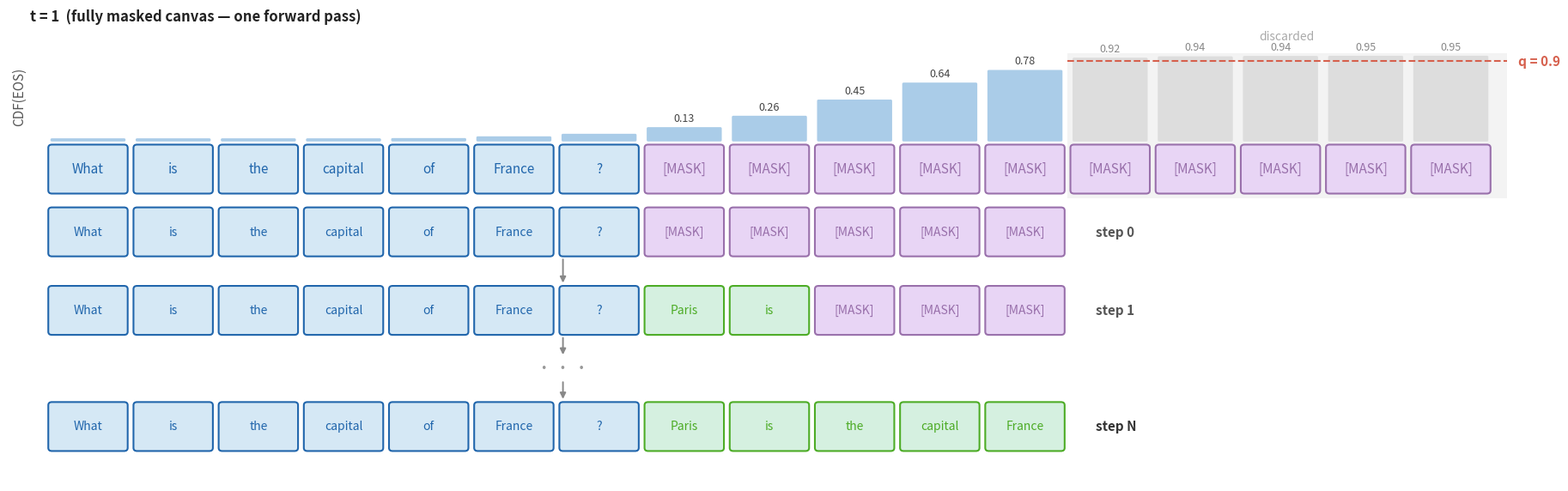

The script that saved this image:
#!/usr/bin/env python3
"""SmartCrop method diagram.

Usage:
    python scripts/plot_method.py --out figures/method.pdf
"""

import argparse
from pathlib import Path

import matplotlib
matplotlib.use("Agg")
import matplotlib.pyplot as plt
import matplotlib.patches as mpatches
import numpy as np

# ── Palette ────────────────────────────────────────────────────────────────────
BG        = "#FFFFFF"
PROMPT_FC = "#D5E8F5"
PROMPT_EC = "#2166AC"
MASK_FC   = "#E8D5F5"
MASK_EC   = "#9970AB"
CROP_EC   = "#D6604D"
GREEN     = "#4DAC26"
THRESHOLD = "#D6604D"

# ── Data ───────────────────────────────────────────────────────────────────────
PROMPT_TOKENS = ["What", "is", "the", "capital", "of", "France", "?"]
N_PROMPT      = len(PROMPT_TOKENS)
N_MASK        = 10
N_TOTAL       = N_PROMPT + N_MASK

_P_EOS_RAW = np.array([
    0.00, 0.00, 0.00, 0.00, 0.01, 0.02, 0.03,        # prompt (7)
    0.08, 0.15, 0.25, 0.35, 0.40, 0.65, 0.20, 0.08, 0.03, 0.01,  # mask (10)
])
CDF = 1.0 - np.cumprod(1.0 - _P_EOS_RAW)
THRESHOLD_Q = 0.90

# First position where CDF >= q is the first token we DON'T need — canvas ends before it
CROP_IDX    = int(np.argmax(CDF >= THRESHOLD_Q))   # = 12; canvas = [0, CROP_IDX)
N_CROP_MASK = CROP_IDX - N_PROMPT                  # = 5 mask tokens in canvas
BLOCK_SIZE  = 2
REVEALED    = ["Paris", "is", "the", "capital", "France"]


# ── Drawing helpers ────────────────────────────────────────────────────────────
def token_box(ax, col, row_y, label, fc, ec, step, tok_w=1.0, tok_h=0.68, fontsize=11):
    x = col * step
    ax.add_patch(mpatches.FancyBboxPatch(
        (x, row_y), tok_w, tok_h,
        boxstyle="round,pad=0.05",
        fc=fc, ec=ec, lw=1.5, zorder=3,
    ))
    ax.text(x + tok_w / 2, row_y + tok_h / 2, label,
            ha="center", va="center", fontsize=fontsize, zorder=4,
            color=ec if label != "[MASK]" else MASK_EC)


def draw_denoising_row(ax, row_y, n_revealed_blocks, step, tok_w, tok_h):
    for i in range(CROP_IDX):  # canvas = [0, CROP_IDX)
        col_x = i * step
        if i < N_PROMPT:
            fc, ec, lbl = PROMPT_FC, PROMPT_EC, PROMPT_TOKENS[i]
        else:
            mask_i  = i - N_PROMPT
            block_i = mask_i // BLOCK_SIZE
            if block_i < n_revealed_blocks:
                lbl    = REVEALED[mask_i] if mask_i < len(REVEALED) else "..."
                fc, ec = "#D5F0E0", GREEN
            else:
                lbl, fc, ec = "[MASK]", MASK_FC, MASK_EC
        ax.add_patch(mpatches.FancyBboxPatch(
            (col_x, row_y), tok_w, tok_h,
            boxstyle="round,pad=0.05",
            fc=fc, ec=ec, lw=1.5, zorder=3,
        ))
        ax.text(col_x + tok_w / 2, row_y + tok_h / 2, lbl,
                ha="center", va="center", fontsize=10, zorder=4, color=ec)


def main():
    parser = argparse.ArgumentParser()
    parser.add_argument("--out", type=Path, default=Path("figures/method.pdf"))
    args = parser.parse_args()
    args.out.parent.mkdir(parents=True, exist_ok=True)

    TOK_W = 1.0
    GAP   = 0.18
    STEP  = TOK_W + GAP
    TOK_H = 0.68

    # denoising row positions
    row0_y = 2.0
    row1_y = 0.75
    rowN_y = -1.10

    ylim_top    = 5.8
    ylim_bottom = rowN_y - 0.55
    y_range     = ylim_top - ylim_bottom

    total_w = N_TOTAL * STEP
    fig_w   = total_w + 3.0
    fig_h   = y_range * 0.95

    fig, ax = plt.subplots(figsize=(fig_w, fig_h))
    fig.patch.set_facecolor(BG)
    ax.set_facecolor(BG)
    ax.set_xlim(-0.6, total_w + 0.6)
    ax.set_ylim(ylim_bottom, ylim_top)
    ax.axis("off")

    # ══════════════════════════════════════════════════════════════════════════
    # ROW 1 — t=1 probe: tokens + CDF(EOS) bars
    # ══════════════════════════════════════════════════════════════════════════
    ax.text(-0.3, 5.65, "t = 1  (fully masked canvas — one forward pass)",
            fontsize=12, fontweight="bold", va="bottom", color="#222222")

    BAR_BASE  = 3.8
    BAR_MAX_H = 1.4
    TOK_ROW   = 3.0

    # shaded region for discarded tokens — starts at CROP_IDX (inclusive)
    excl_x = CROP_IDX * STEP
    ax.add_patch(mpatches.FancyBboxPatch(
        (excl_x - GAP / 2, TOK_ROW - 0.12), total_w - excl_x + GAP / 2 + 0.1, BAR_MAX_H + 0.9,
        boxstyle="square,pad=0.0", fc="#F0F0F0", ec="none", zorder=1, alpha=0.8,
    ))
    ax.text((excl_x + total_w) / 2, BAR_BASE + BAR_MAX_H + 0.15,
            "discarded", ha="center", va="bottom", fontsize=10, color="#AAAAAA")

    for i in range(N_TOTAL):
        x_left   = i * STEP
        x_center = x_left + TOK_W / 2

        bar_h  = CDF[i] * BAR_MAX_H
        if i >= CROP_IDX:
            fc_bar = "#DDDDDD"
        else:
            fc_bar = "#AACCE8"
        ax.add_patch(mpatches.FancyBboxPatch(
            (x_left, BAR_BASE), TOK_W, max(bar_h, 0.01),
            boxstyle="round,pad=0.02", fc=fc_bar, ec="none", zorder=2,
        ))
        if CDF[i] >= 0.10:
            ax.text(x_center, BAR_BASE + bar_h + 0.07,
                    f"{CDF[i]:.2f}", ha="center", va="bottom",
                    fontsize=9, color="#888888" if i >= CROP_IDX else "#444444")
        if i < N_PROMPT:
            token_box(ax, i, TOK_ROW, PROMPT_TOKENS[i], PROMPT_FC, PROMPT_EC, STEP)
        else:
            token_box(ax, i, TOK_ROW, "[MASK]", MASK_FC, MASK_EC, STEP)

    # q threshold — dashed line only in the discarded region
    thresh_y = BAR_BASE + THRESHOLD_Q * BAR_MAX_H
    excl_start_x = CROP_IDX * STEP
    ax.plot([excl_start_x - GAP / 2, total_w + 0.1], [thresh_y, thresh_y],
            color=THRESHOLD, lw=1.5, ls="--", zorder=5)
    ax.text(total_w + 0.25, thresh_y, f"q = {THRESHOLD_Q}",
            ha="left", va="center", fontsize=11, color=THRESHOLD, fontweight="bold")

    ax.text(-0.45, BAR_BASE + BAR_MAX_H / 2, "CDF(EOS)",
            ha="center", va="center", fontsize=11, rotation=90, color="#555555")

    # ══════════════════════════════════════════════════════════════════════════
    # ROW 2 — block denoising: step 0 / step 1 / ... / step N
    # ══════════════════════════════════════════════════════════════════════════


    label_x  = CROP_IDX * STEP + 0.30
    center_x = CROP_IDX * STEP / 2
    arrow_kw = dict(arrowstyle="-|>", color="#888888", lw=1.4)

    # step 0: all masked
    draw_denoising_row(ax, row0_y, n_revealed_blocks=0, step=STEP, tok_w=TOK_W, tok_h=TOK_H)
    ax.text(label_x, row0_y + TOK_H / 2, "step 0",
            va="center", fontsize=11, fontweight="bold", color="#555555")

    # arrow row 0 → row 1
    ax.annotate("", xy=(center_x, row1_y + TOK_H + 0.06),
                xytext=(center_x, row0_y - 0.06), arrowprops=arrow_kw)

    # step 1: block 0 revealed
    draw_denoising_row(ax, row1_y, n_revealed_blocks=1, step=STEP, tok_w=TOK_W, tok_h=TOK_H)
    ax.text(label_x, row1_y + TOK_H / 2, "step 1",
            va="center", fontsize=11, fontweight="bold", color="#555555")

    # two arrows + dots between step 1 and step N
    dots_y = (row1_y + rowN_y + TOK_H) / 2
    ax.annotate("", xy=(center_x, dots_y + 0.18),
                xytext=(center_x, row1_y - 0.06), arrowprops=arrow_kw)
    ax.text(center_x, dots_y, "· · ·",
            ha="center", va="center", fontsize=20, color="#999999", zorder=4)
    ax.annotate("", xy=(center_x, rowN_y + TOK_H + 0.06),
                xytext=(center_x, dots_y - 0.18), arrowprops=arrow_kw)

    # step N: all revealed
    draw_denoising_row(ax, rowN_y, n_revealed_blocks=N_CROP_MASK, step=STEP, tok_w=TOK_W, tok_h=TOK_H)
    ax.text(label_x, rowN_y + TOK_H / 2, "step N",
            va="center", fontsize=11, fontweight="bold", color="#333333")

    fig.savefig(args.out, bbox_inches="tight", facecolor=BG, dpi=150)
    png = args.out.with_suffix(".png")
    fig.savefig(png, bbox_inches="tight", facecolor=BG, dpi=150)
    print(f"Saved: {args.out}  {png}")


if __name__ == "__main__":
    main()
